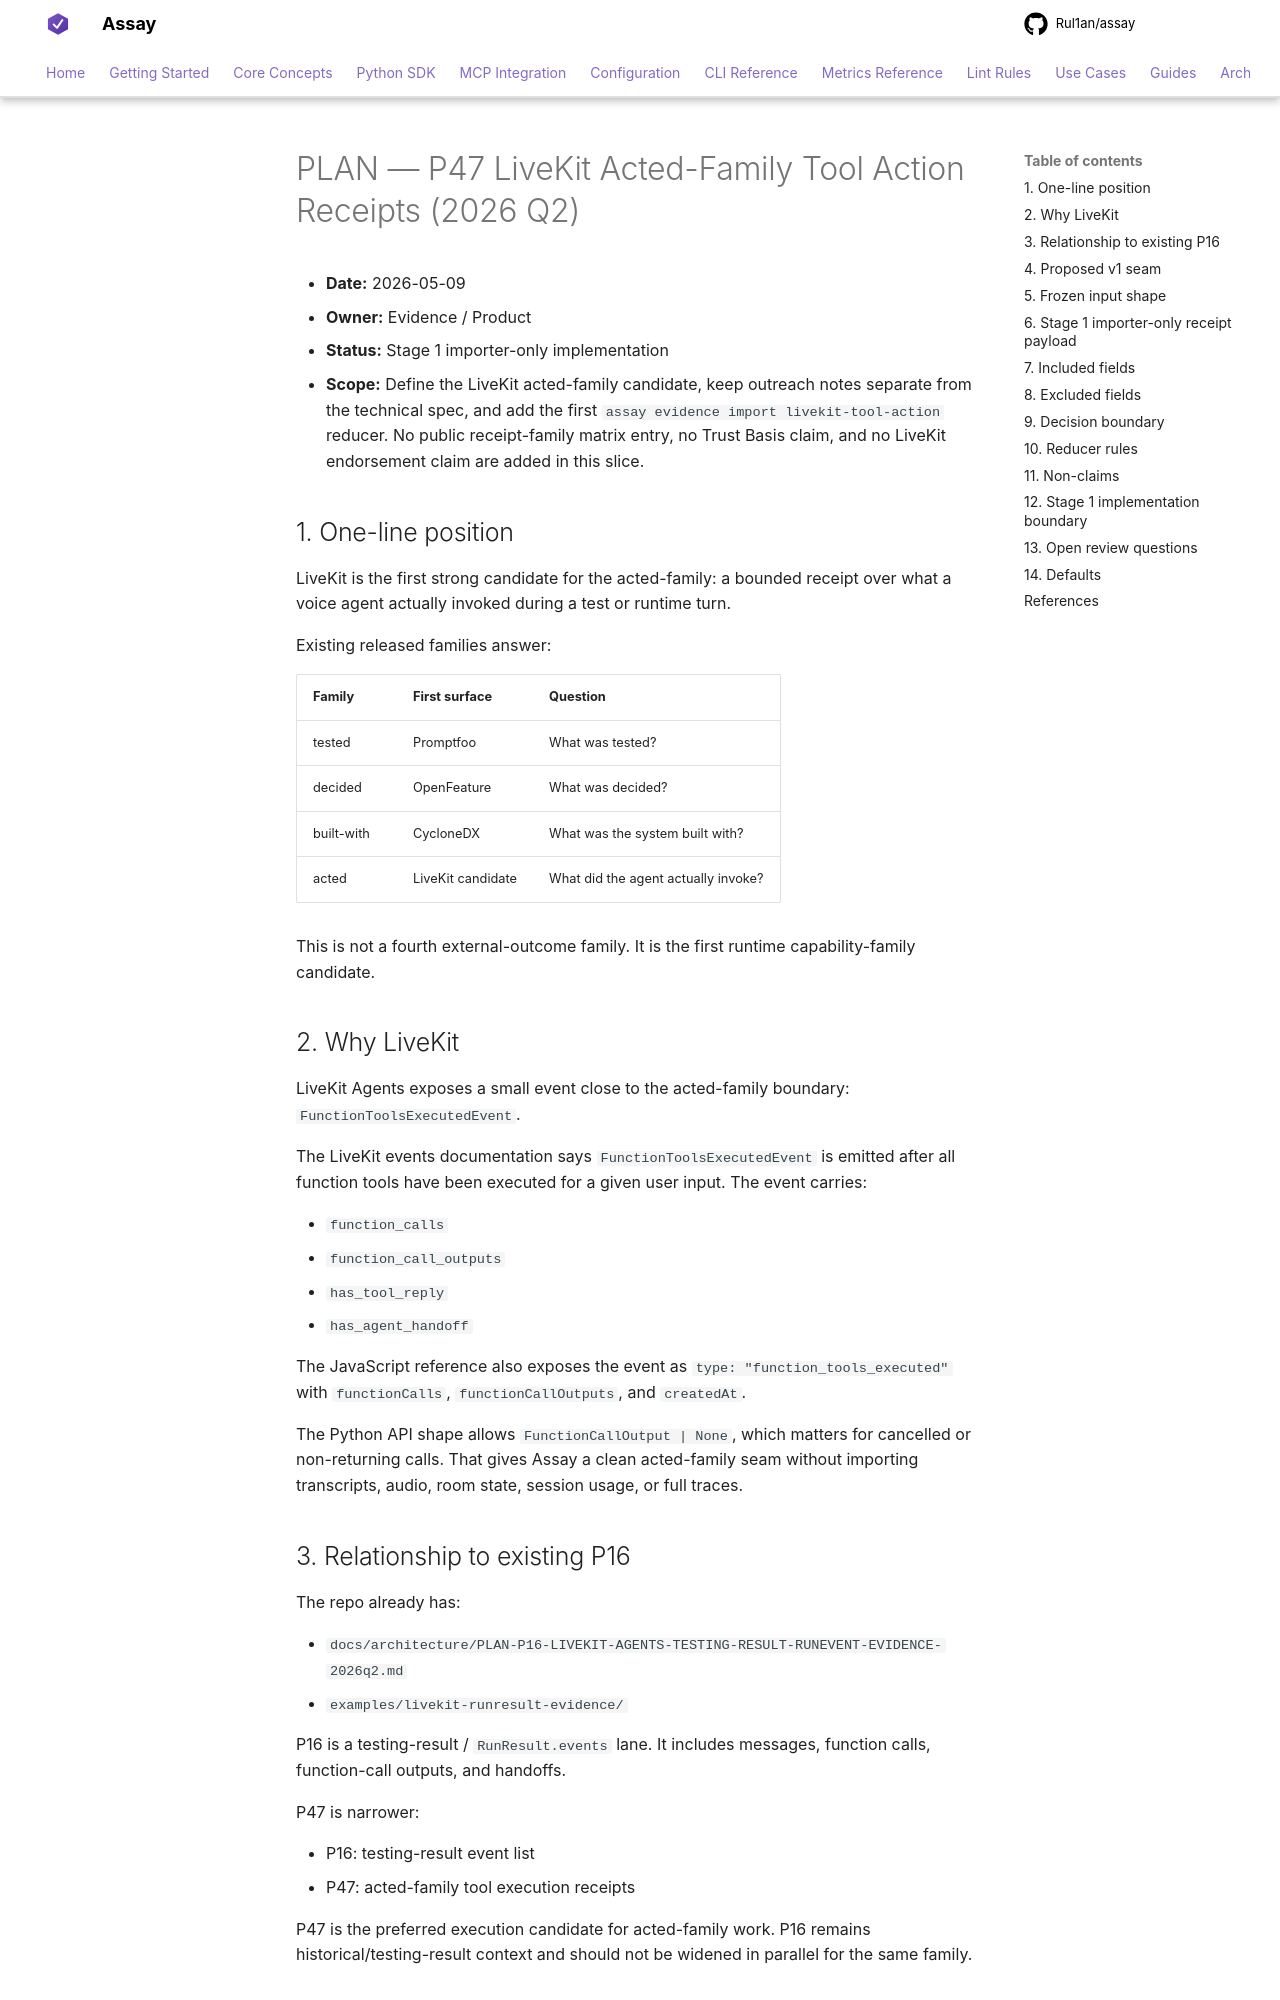

repository: Rul1an/assay · page: architecture/PLAN-P47-LIVEKIT-ACTED-FAMILY-TOOL-ACTION-RECEIPTS-2026q2/index.html · generator: mkdocs

# PLAN — P47 LiveKit Acted-Family Tool Action Receipts (2026 Q2)

- **Date:** 2026-05-09
- **Owner:** Evidence / Product
- **Status:** Stage 1 importer-only implementation
- **Scope:** Define the LiveKit acted-family candidate, keep outreach notes
  separate from the technical spec, and add the first `assay evidence import
  livekit-tool-action` reducer. No public receipt-family matrix entry, no Trust
  Basis claim, and no LiveKit endorsement claim are added in this slice.

## 1. One-line position

LiveKit is the first strong candidate for the acted-family: a bounded receipt
over what a voice agent actually invoked during a test or runtime turn.

Existing released families answer:

| Family | First surface | Question |
|---|---|---|
| tested | Promptfoo | What was tested? |
| decided | OpenFeature | What was decided? |
| built-with | CycloneDX | What was the system built with? |
| acted | LiveKit candidate | What did the agent actually invoke? |

This is not a fourth external-outcome family. It is the first runtime
capability-family candidate.

## 2. Why LiveKit

LiveKit Agents exposes a small event close to the acted-family boundary:
`FunctionToolsExecutedEvent`.

The LiveKit events documentation says `FunctionToolsExecutedEvent` is emitted
after all function tools have been executed for a given user input. The event
carries:

- `function_calls`
- `function_call_outputs`
- `has_tool_reply`
- `has_agent_handoff`

The JavaScript reference also exposes the event as
`type: "function_tools_executed"` with `functionCalls`,
`functionCallOutputs`, and `createdAt`.

The Python API shape allows `FunctionCallOutput | None`, which matters for
cancelled or non-returning calls. That gives Assay a clean acted-family seam
without importing transcripts, audio, room state, session usage, or full traces.

## 3. Relationship to existing P16

The repo already has:

- `docs/architecture/PLAN-P16-LIVEKIT-AGENTS-TESTING-RESULT-RUNEVENT-EVIDENCE-2026q2.md`
- `examples/livekit-runresult-evidence/`

P16 is a testing-result / `RunResult.events` lane. It includes messages,
function calls, function-call outputs, and handoffs.

P47 is narrower:

- P16: testing-result event list
- P47: acted-family tool execution receipts

P47 is the preferred execution candidate for acted-family work. P16 remains
historical/testing-result context and should not be widened in parallel for the
same family.
